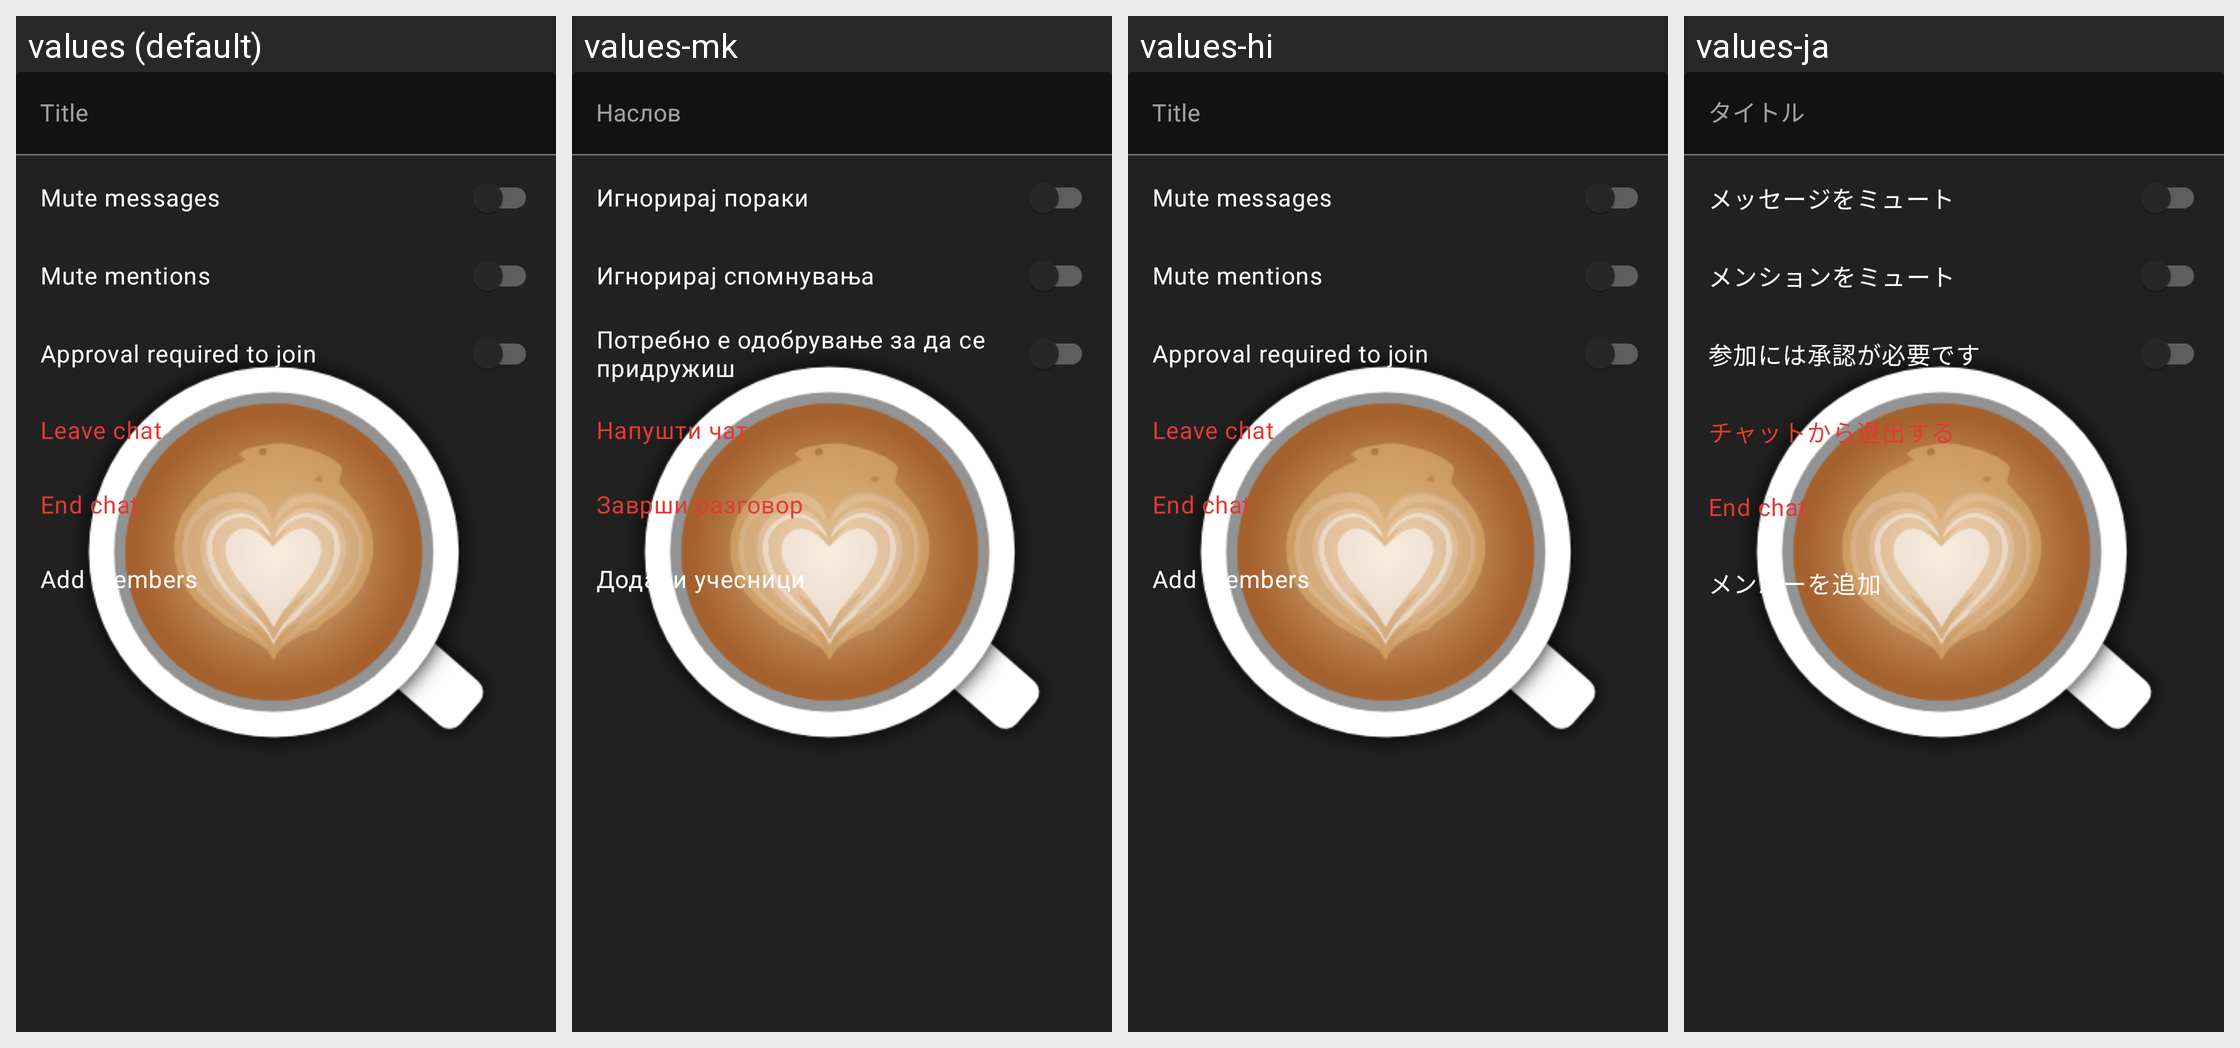

Here is an Android app screen in its default locale and in the app's own translations. Write out the translated-string differences for the strings that appear on this screen.
Android screen res/layout/fragment_direct_messages_settings.xml rendered under 4 locales, left to right: values (default), values-mk, values-hi, values-ja. Device: Nexus 5 (rendered at 1080×1920; each locale shown at half size, 540×960, under a caption strip naming it); theme AppTheme.Launcher.
Other locales in the repository, not shown: values-ca, values-cs, values-de, values-el, values-es, values-eu, values-fa, values-fr, values-in, values-it, values-kn, values-nl, values-or, values-pl, values-pt, values-ru, values-sk, values-sv, values-tr, values-vi, values-zh-rCN, values-zh-rTW.
Strings drawn on this screen, with the default value and each locale's value (text and hints the layout hard-codes, and strings that could not be matched under every locale, appear in the picture but are not listed):

title
  values: Title
  values-mk: Наслов
  values-hi: Title
  values-ja: タイトル

mute_messages
  values: Mute messages
  values-mk: Игнорирај пораки
  values-hi: Mute messages
  values-ja: メッセージをミュート

mute_mentions
  values: Mute mentions
  values-mk: Игнорирај спомнувања
  values-hi: Mute mentions
  values-ja: メンションをミュート

approval_required_for_new_members
  values: Approval required to join
  values-mk: Потребно е одобрување за да се придружиш
  values-hi: Approval required to join
  values-ja: 参加には承認が必要です

dms_action_leave
  values: Leave chat
  values-mk: Напушти чат
  values-hi: Leave chat
  values-ja: チャットから退出する

dms_action_end
  values: End chat
  values-mk: Заврши разговор
  values-hi: End chat
  values-ja: End chat

add_members
  values: Add members
  values-mk: Додади учесници
  values-hi: Add members
  values-ja: メンバーを追加
